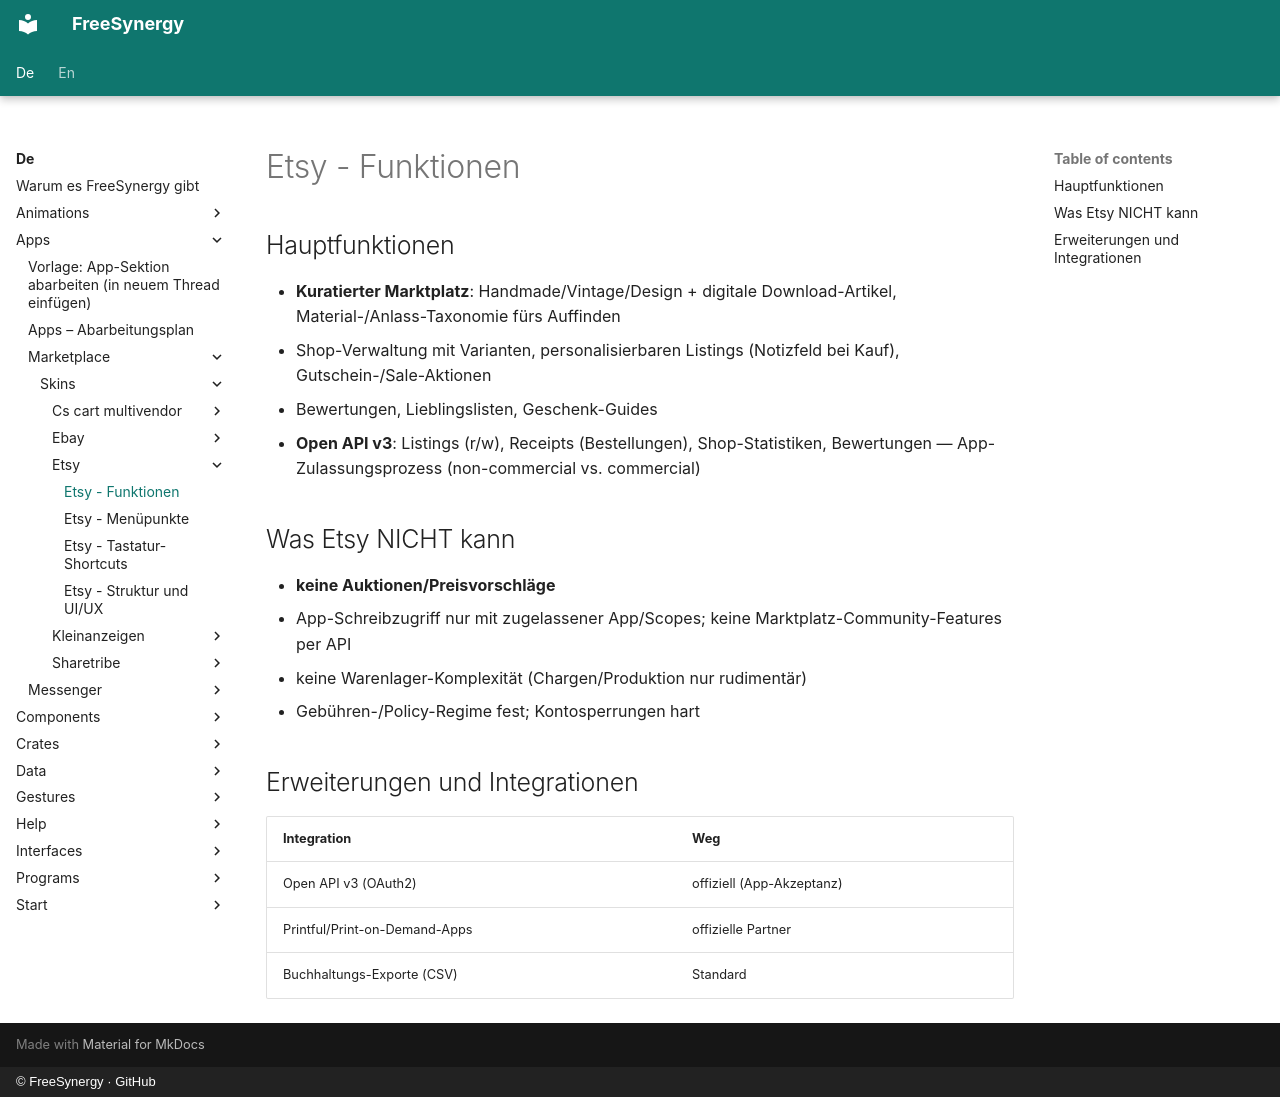

repository: FreeSynergy/fs-documentation · page: de/apps/marketplace/skins/etsy/features/index.html · generator: mkdocs · copyright: © FreeSynergy · GitHub

# Etsy - Funktionen

## Hauptfunktionen

- **Kuratierter Marktplatz**: Handmade/Vintage/Design + digitale Download-Artikel, Material-/Anlass-Taxonomie fürs Auffinden
- Shop-Verwaltung mit Varianten, personalisierbaren Listings (Notizfeld bei Kauf), Gutschein-/Sale-Aktionen
- Bewertungen, Lieblingslisten, Geschenk-Guides
- **Open API v3**: Listings (r/w), Receipts (Bestellungen), Shop-Statistiken, Bewertungen — App-Zulassungsprozess (non-commercial vs. commercial)

## Was Etsy NICHT kann

- **keine Auktionen/Preisvorschläge**
- App-Schreibzugriff nur mit zugelassener App/Scopes; keine Marktplatz-Community-Features per API
- keine Warenlager-Komplexität (Chargen/Produktion nur rudimentär)
- Gebühren-/Policy-Regime fest; Kontosperrungen hart

## Erweiterungen und Integrationen

| Integration | Weg |
|-------------|-----|
| Open API v3 (OAuth2) | offiziell (App-Akzeptanz) |
| Printful/Print-on-Demand-Apps | offizielle Partner |
| Buchhaltungs-Exporte (CSV) | Standard |
